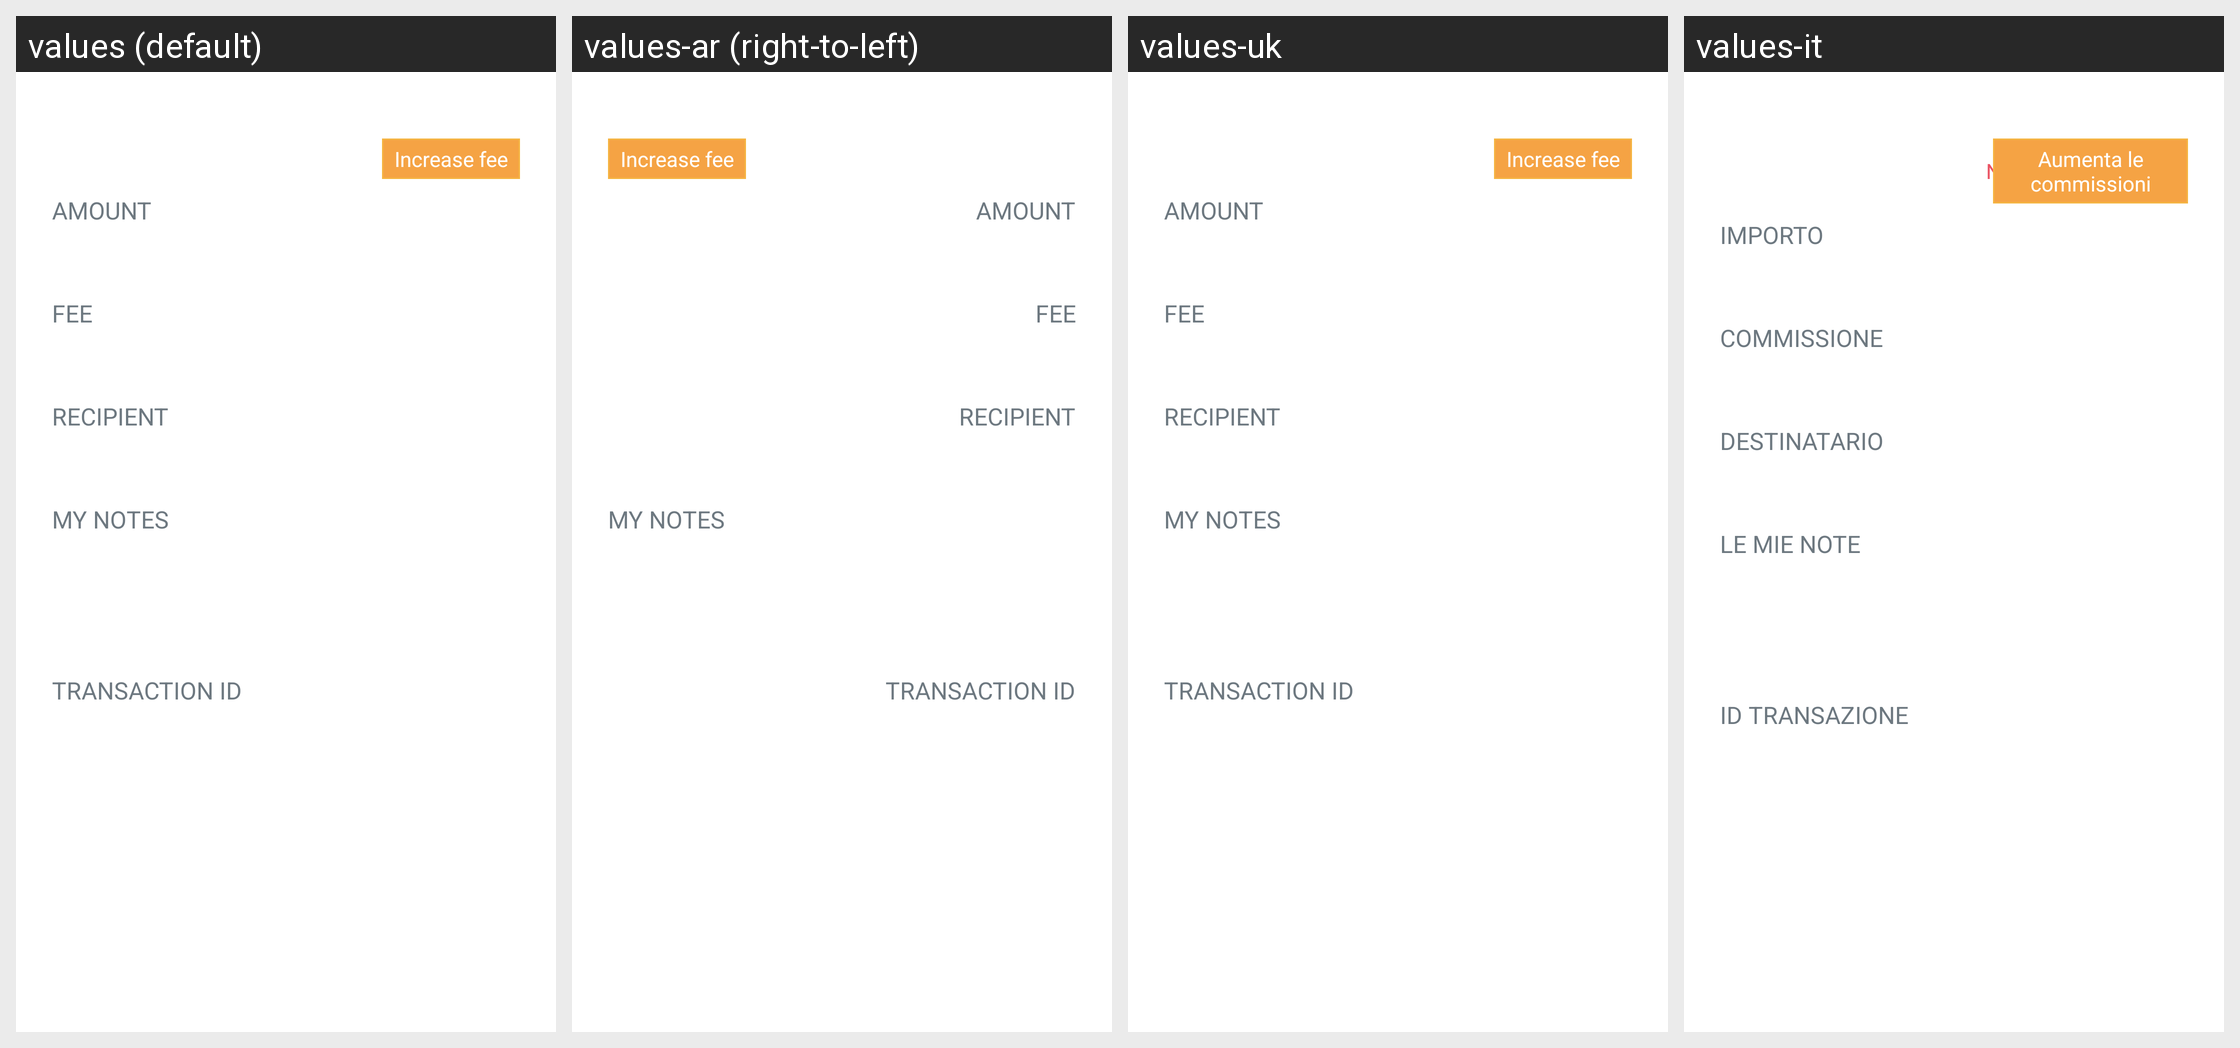

This grid shows one Android layout under several languages. Give, for every string resource on the screen, its name, the default text and each shown locale's text.
Android screen res/layout/activity_transaction.xml rendered under 4 locales, left to right: values (default), values-ar (right-to-left), values-uk, values-it. Device: Nexus 5 (rendered at 1080×1920; each locale shown at half size, 540×960, under a caption strip naming it); theme BitcoinTheme.
Other locales in the repository, not shown: values-de, values-es, values-fr, values-he, values-iw, values-pt-rBR, values-ru.
Strings drawn on this screen, with the default value and each locale's value (text and hints the layout hard-codes, and strings that could not be matched under every locale, appear in the picture but are not listed):

id_spv_unverified
  values: SPV unverified
  values-ar: SPV unverified  [not translated; the default value is used]
  values-uk: SPV unverified  [not translated; the default value is used]
  values-it: Non verificata da SPV

id_increase_fee
  values: Increase fee
  values-ar: Increase fee  [not translated; the default value is used]
  values-uk: Increase fee  [not translated; the default value is used]
  values-it: Aumenta le commissioni

id_amount
  values: Amount
  values-ar: Amount  [not translated; the default value is used]
  values-uk: Amount  [not translated; the default value is used]
  values-it: Importo

id_fee
  values: Fee
  values-ar: Fee  [not translated; the default value is used]
  values-uk: Fee  [not translated; the default value is used]
  values-it: Commissione

id_recipient
  values: Recipient
  values-ar: Recipient  [not translated; the default value is used]
  values-uk: Recipient  [not translated; the default value is used]
  values-it: Destinatario

id_my_notes
  values: MY NOTES
  values-ar: MY NOTES  [not translated; the default value is used]
  values-uk: MY NOTES  [not translated; the default value is used]
  values-it: LE MIE NOTE

id_transaction_id
  values: Transaction ID
  values-ar: Transaction ID  [not translated; the default value is used]
  values-uk: Transaction ID  [not translated; the default value is used]
  values-it: ID Transazione
